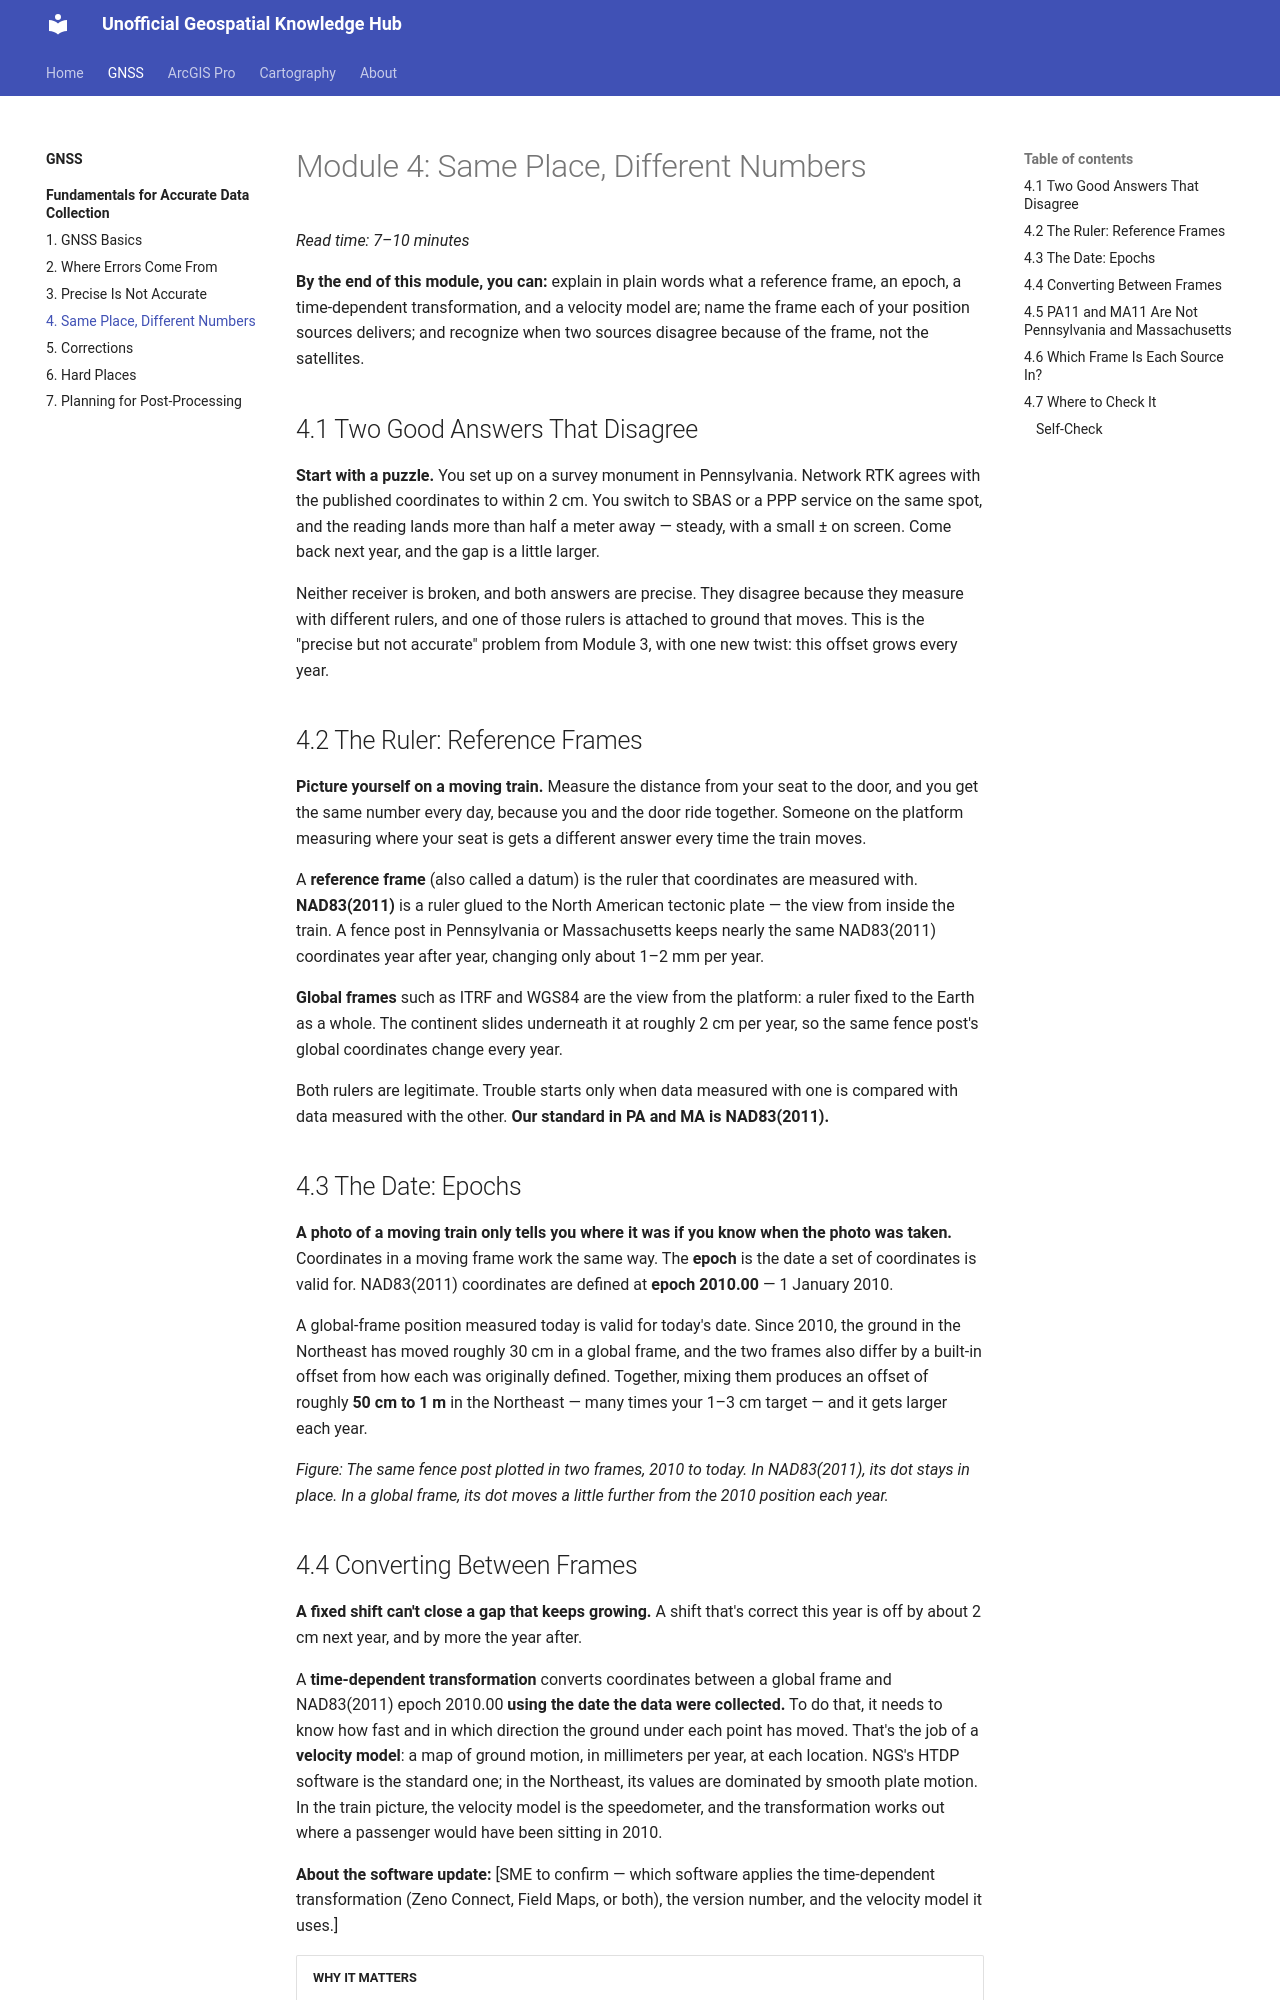

repository: mshukuno/NER_GIS · page: gnss/fundamentals/04-same-place-different-numbers/index.html · generator: mkdocs

---
title: "Module 4: Same Place, Different Numbers"
---

# Module 4: Same Place, Different Numbers

*Read time: 7–10 minutes*

**By the end of this module, you can:** explain in plain words what a
reference frame, an epoch, a time-dependent transformation, and a
velocity model are; name the frame each of your position sources
delivers; and recognize when two sources disagree because of the frame,
not the satellites.

## 4.1 Two Good Answers That Disagree

**Start with a puzzle.** You set up on a survey monument in
Pennsylvania. Network RTK agrees with the published coordinates to
within 2 cm. You switch to SBAS or a PPP service on the same spot, and
the reading lands more than half a meter away — steady, with a small ±
on screen. Come back next year, and the gap is a little larger.

Neither receiver is broken, and both answers are precise. They disagree
because they measure with different rulers, and one of those rulers is
attached to ground that moves. This is the "precise but not accurate"
problem from Module 3, with one new twist: this offset grows every
year.

## 4.2 The Ruler: Reference Frames

**Picture yourself on a moving train.** Measure the distance from your
seat to the door, and you get the same number every day, because you and
the door ride together. Someone on the platform measuring where your
seat is gets a different answer every time the train moves.

A **reference frame** (also called a datum) is the ruler that
coordinates are measured with. **NAD83(2011)** is a ruler glued to the
North American tectonic plate — the view from inside the train. A fence
post in Pennsylvania or Massachusetts keeps nearly the same NAD83(2011)
coordinates year after year, changing only about 1–2 mm per year.

**Global frames** such as ITRF and WGS84 are the view from the platform:
a ruler fixed to the Earth as a whole. The continent slides underneath
it at roughly 2 cm per year, so the same fence post's global
coordinates change every year.

Both rulers are legitimate. Trouble starts only when data measured with
one is compared with data measured with the other. **Our standard in PA
and MA is NAD83(2011).**

## 4.3 The Date: Epochs

**A photo of a moving train only tells you where it was if you know when
the photo was taken.** Coordinates in a moving frame work the same way.
The **epoch** is the date a set of coordinates is valid for.
NAD83(2011) coordinates are defined at **epoch 2010.00** — 1 January
2010.

A global-frame position measured today is valid for today's date. Since
2010, the ground in the Northeast has moved roughly 30 cm in a global
frame, and the two frames also differ by a built-in offset from how each
was originally defined. Together, mixing them produces an offset of
roughly **50 cm to 1 m** in the Northeast — many times your 1–3 cm
target — and it gets larger each year.

*Figure: The same fence post plotted in two frames, 2010 to today. In
NAD83(2011), its dot stays in place. In a global frame, its dot moves a
little further from the 2010 position each year.*
